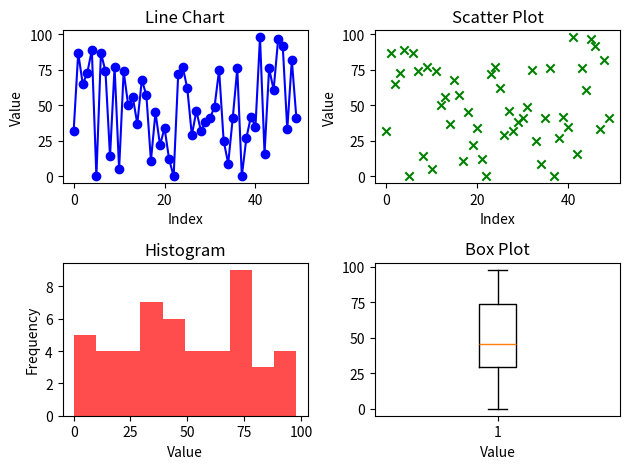

The script that saved this image:
# Q.2 A) Generate a random array of 50 integers and display them using a line chart, scatter 
# plot, histogram and box plot. Apply appropriate color, labels and styling options

import matplotlib.pyplot as plt
import numpy as np

# Generate random data
data = np.random.randint(0, 100, 50)

# Line chart
plt.subplot(2,2,1)
plt.plot(data, color='blue', marker='o')
plt.title('Line Chart')
plt.xlabel('Index')
plt.ylabel('Value')

# Scatter plot
plt.subplot(2,2,2)
plt.scatter(range(len(data)), data, color='green', marker='x')
plt.title('Scatter Plot')
plt.xlabel('Index')
plt.ylabel('Value')

# Histogram
plt.subplot(2,2,3)
plt.hist(data, bins=10, color='red', alpha=0.7)
plt.title('Histogram')
plt.xlabel('Value')
plt.ylabel('Frequency')

# Box plot
plt.subplot(2,2,4)
plt.boxplot(data)
plt.title('Box Plot')
plt.xlabel('Value')

plt.tight_layout()
plt.show()
